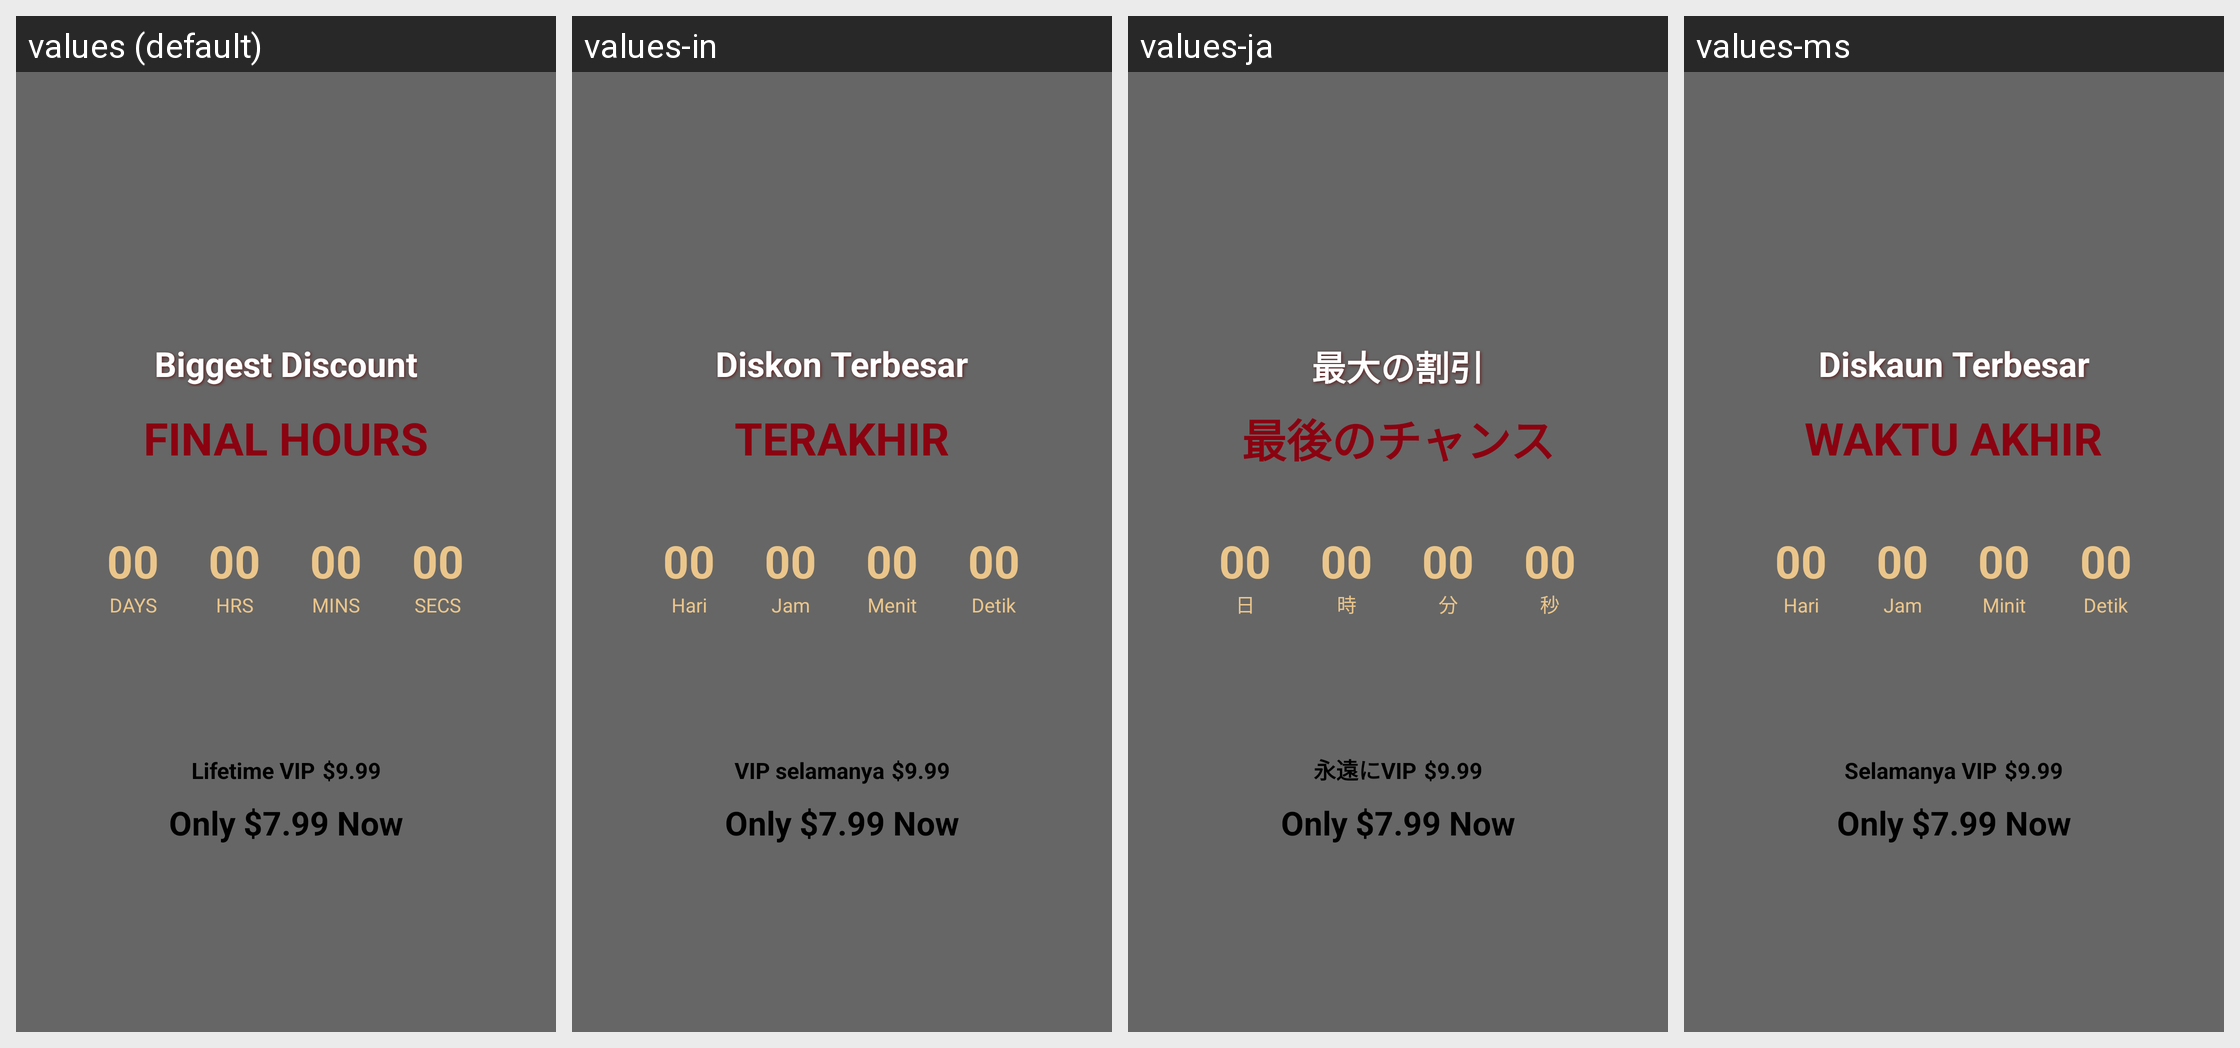

Here is an Android app screen in its default locale and in the app's own translations. Write out the translated-string differences for the strings that appear on this screen.
Android screen res/layout/dialog_new_year_countdown.xml rendered under 4 locales, left to right: values (default), values-in, values-ja, values-ms. Device: Nexus 5 (rendered at 1080×1920; each locale shown at half size, 540×960, under a caption strip naming it); theme AppTheme.
Other locales in the repository, not shown: values-am, values-ar, values-as, values-bn, values-bs, values-ca, values-da, values-de, values-el, values-en, values-es, values-es-rUS, values-eu, values-fi, values-fr, values-gl, values-gu, values-hy, values-is, values-it, values-kk, values-kn, values-ko, values-mk, values-ml, values-mr, values-my, values-nb, values-ne, values-nl, values-or, values-pa, values-pl, values-pt, values-ro, values-ru, values-sl, values-sq, values-sr, values-sv, values-sw, values-te, values-th, values-tr, values-uk, values-vi, values-zh, values-zh-rCN, values-zh-rHK, values-zh-rTW, values-zu.
Strings drawn on this screen, with the default value and each locale's value (text and hints the layout hard-codes, and strings that could not be matched under every locale, appear in the picture but are not listed):

Biggest_Discount
  values: Biggest Discount
  values-in: Diskon Terbesar
  values-ja: 最大の割引
  values-ms: Diskaun Terbesar

Final_Hours
  values: Final Hours
  values-in: Terakhir
  values-ja: 最後のチャンス
  values-ms: Waktu Akhir

DAYS
  values: DAYS
  values-in: Hari
  values-ja: 日
  values-ms: Hari

HRS
  values: HRS
  values-in: Jam
  values-ja: 時
  values-ms: Jam

MINS
  values: MINS
  values-in: Menit
  values-ja: 分
  values-ms: Minit

SECS
  values: SECS
  values-in: Detik
  values-ja: 秒
  values-ms: Detik

Lifetime_VIP
  values: Lifetime VIP
  values-in: VIP selamanya
  values-ja: 永遠にVIP
  values-ms: Selamanya VIP
